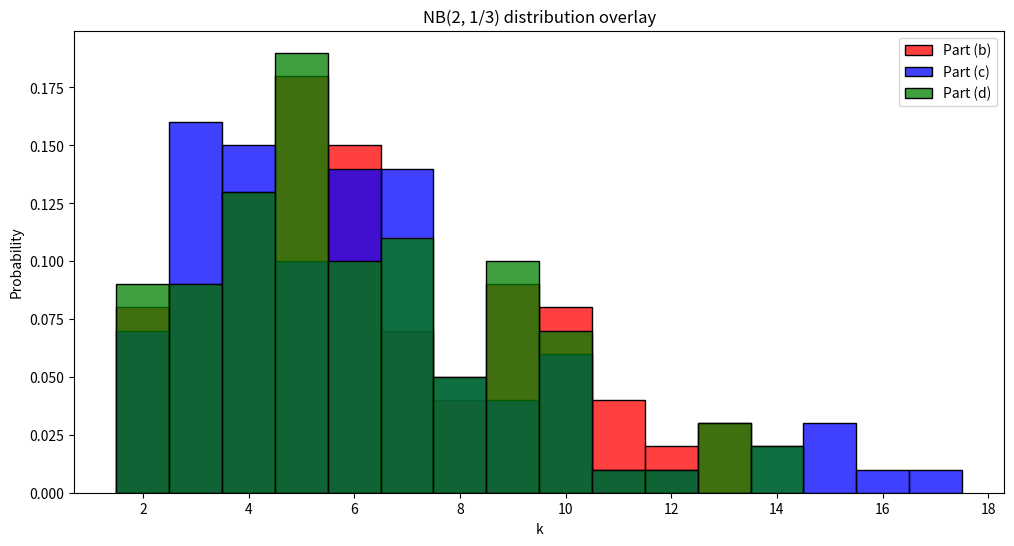

Reproduce this figure in Python. (Note: this script raises an exception after producing the figure.)
import random
import seaborn as sns
import matplotlib.pyplot as plt
import math
import pandas as pd

# ----- part (b) implementation START ------
def NB_b(r,p):
    U = random.uniform(0,1) 					
    k = r										
    pmf = p**r						  
    cdf = pmf								

    while U > cdf:
        pmf = pmf * (k*(1-p)/(k-r+1)) 
        k += 1
        cdf += pmf
    return k
# ----- part (b) implementation END ------

# ----- part (c) implementation START ------
def geom(p):
    U = random.uniform(0,1) 	   																
    result = 1 + math.floor(math.log(1 - U) / math.log(1 - p))			
    return result

def NB_c(r, p):
    k = 0
    for i in range(r):
        G = geom(p)
        k += G
    return k
# ----- part (c) implementation END ------

# ----- part (d) implementation START ------
def NB_d(r, p):
    success = 0
    trials = 0
    while success < r:
        U = random.uniform(0,1) 
        if U < p:      
            success += 1
        trials += 1
    return trials
# ----- part (d) implementation END ------

if __name__ == "__main__":
    r, p = 2, 1/3

    samples_b = [NB_b(r, p) for _ in range(100)]
    samples_c = [NB_c(r, p) for _ in range(100)]
    samples_d = [NB_d(r, p) for _ in range(100)]

    # Plot
    plt.figure(figsize=(12, 6))

    sns.histplot(samples_b, color="red", label="Part (b)", stat="probability", discrete=True, binwidth=1)
    sns.histplot(samples_c, color="blue", label="Part (c)", stat="probability", discrete=True, binwidth=1)
    sns.histplot(samples_d, color="green", label="Part (d)", stat="probability", discrete=True, binwidth=1)

    plt.xlabel("k")
    plt.ylabel("Probability")
    plt.title("NB(2, 1/3) distribution overlay")
    plt.legend()
    plt.savefig("./graphs/NB_distribution_over.png", dpi=300)

    df = pd.DataFrame({
        "Part (b)": samples_b,
        "Part (c)": samples_c,
        "Part (d)": samples_d
    }).melt(var_name="Method", value_name="k")

    plt.figure(figsize=(12,6))
    sns.histplot(df, x="k", hue="Method", stat="probability", discrete=True,
                multiple="dodge", shrink=0.8)
    plt.title("NB(2, 1/3) distribution side by side")
    plt.savefig("./graphs/NB_distribution_side.png", dpi=300)
